Run: headless pygame with SDL's dummy video driver; simulated clock (each Clock.tick advances the game by its frame time, no real sleeping); random seed 0; keys injected as events and as key.get_pressed() state; mouse plan: one left click at the window centre at the start of phase 2, then a move to the lower-right quarter at the start of phase 3.
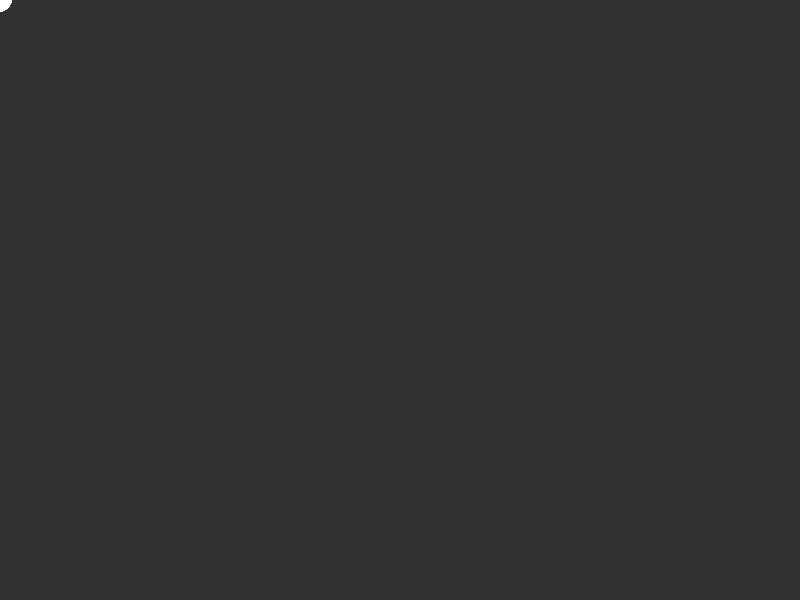
Frame 1 of 4 · flips 1–60 · no input
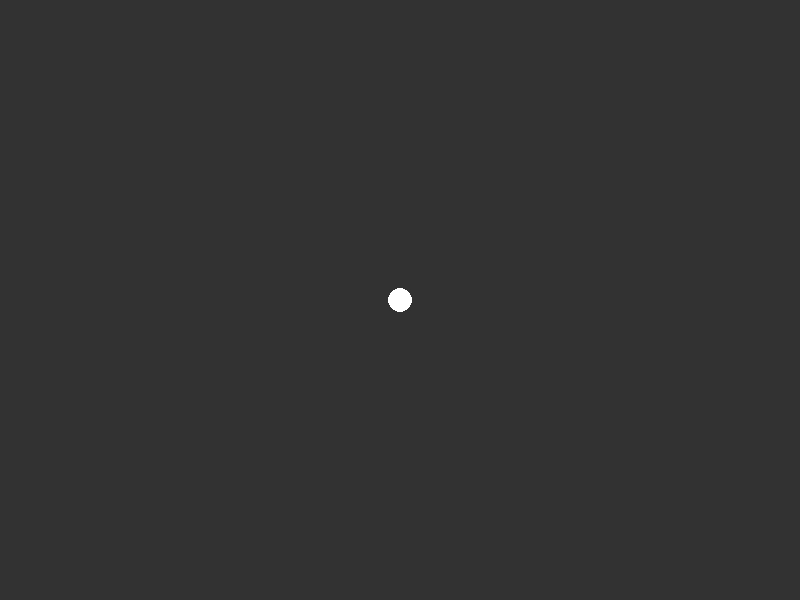
Frame 2 of 4 · flips 61–180 · clicked the window centre · tapped SPACE, RETURN · held RIGHT (→), D
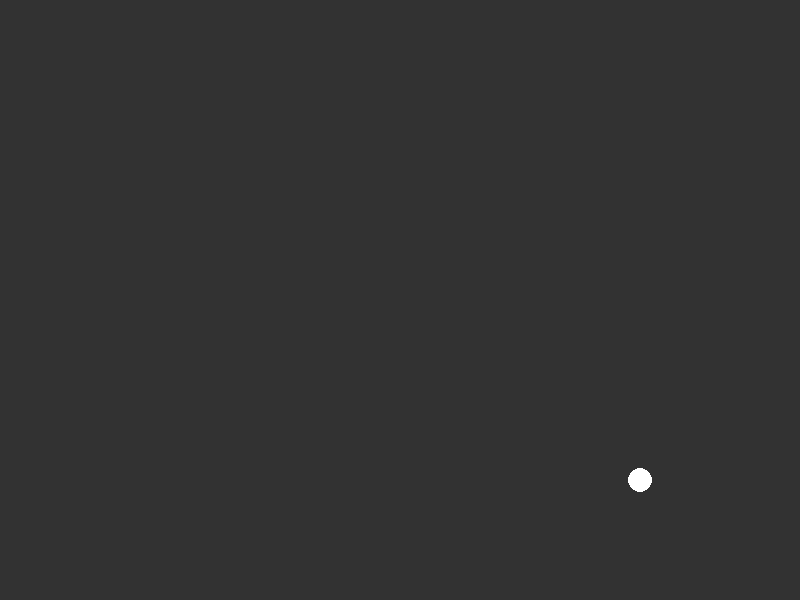
Frame 3 of 4 · flips 181–300 · moved the mouse to the lower-right quarter · held DOWN (↓), S
Frame 4 of 4 · flips 301–420 · held LEFT (←), A, UP (↑), W · screen unchanged from frame 3, image omitted

The pygame program that drew these frames:

""" 
🎮 Lesson 02: Handling User Input (Events vs. Polling)
Expected Behavior: 
A grey window titled "Lesson 02: Inputs" will appear.
- Moving the mouse will move a white circle on the screen.
- Clicking the left mouse button will print a message to the console.
- Pressing SPACE will print a message to the console.
- Holding W or UP Arrow will print a "held down" message continuously.
- Controller buttons will be logged if a gamepad is connected.
- Pressing ESCAPE or closing the window will exit.
"""

import pygame
import sys

# 1. Initialization
pygame.init()

# We also need to initialize the joystick module specifically if we want controller support.
if pygame.joystick.get_count() > 0:
    pygame.joystick.init()

# 2. Window Setup
SCREEN_WIDTH = 800
SCREEN_HEIGHT = 600
screen = pygame.display.set_mode((SCREEN_WIDTH, SCREEN_HEIGHT))
pygame.display.set_caption("Lesson 02: Inputs")

# 3. Handle Controller Discovery
# We create a list of all detected joysticks and initialize them.
connected_joysticks = []
for i in range(pygame.joystick.get_count()):
    joy = pygame.joystick.Joystick(i)
    joy.init()
    connected_joysticks.append(joy)

# 4. Timer Setup
clock = pygame.time.Clock()
TARGET_FPS = 60

# 5. Core Game Loop
is_running = True
while is_running:
    # --- A. EVENT HANDLING (Discrete Actions) ---
    # Use the Event Loop for things that happen ONCE per press (e.g., Jumping, Pausing).
    for event in pygame.event.get():
        if event.type == pygame.QUIT:
            is_running = False
        
        if event.type == pygame.KEYDOWN:
            if event.key == pygame.K_SPACE:
                print("ACTION: Spacebar pressed (Triggered once via Event Loop)")
            if event.key == pygame.K_ESCAPE:
                is_running = False

    # --- B. STATE CHECKING / POLLING (Continuous Actions) ---
    # Use get_pressed() for things that happen AS LONG AS a key is held (e.g., Running, Steering).
    keys_state = pygame.key.get_pressed()
    if keys_state[pygame.K_w] or keys_state[pygame.K_UP]:
        # Note: This will spam if left unchecked, usually you'd move a character here.
        pass 

    # --- C. MOUSE INPUT ---
    current_mouse_pos = pygame.mouse.get_pos()
    mouse_buttons_state = pygame.mouse.get_pressed()
    
    if mouse_buttons_state[0]: # Index 0 is the Left Mouse Button
        print(f"INPUT: Mouse Left Click at {current_mouse_pos}")

    # --- D. CONTROLLER INPUT ---
    for joystick in connected_joysticks:
        # Check basic buttons (usually button 0 is 'A' or 'Cross')
        if joystick.get_button(0):
            print(f"INPUT: Button 0 pressed on {joystick.get_name()}")

    # --- RENDERING ---
    BACKGROUND_COLOR = (50, 50, 50) # Dark Charcoal
    screen.fill(BACKGROUND_COLOR)
    
    # Visual Feedback: Draw a white circle tracking the mouse.
    POINTER_COLOR = (255, 255, 255)
    POINTER_RADIUS = 12
    pygame.draw.circle(screen, POINTER_COLOR, current_mouse_pos, POINTER_RADIUS)

    pygame.display.flip()
    
    # Maintain constant speed
    clock.tick(TARGET_FPS)

# 6. Clean Exit
pygame.quit()
sys.exit()
